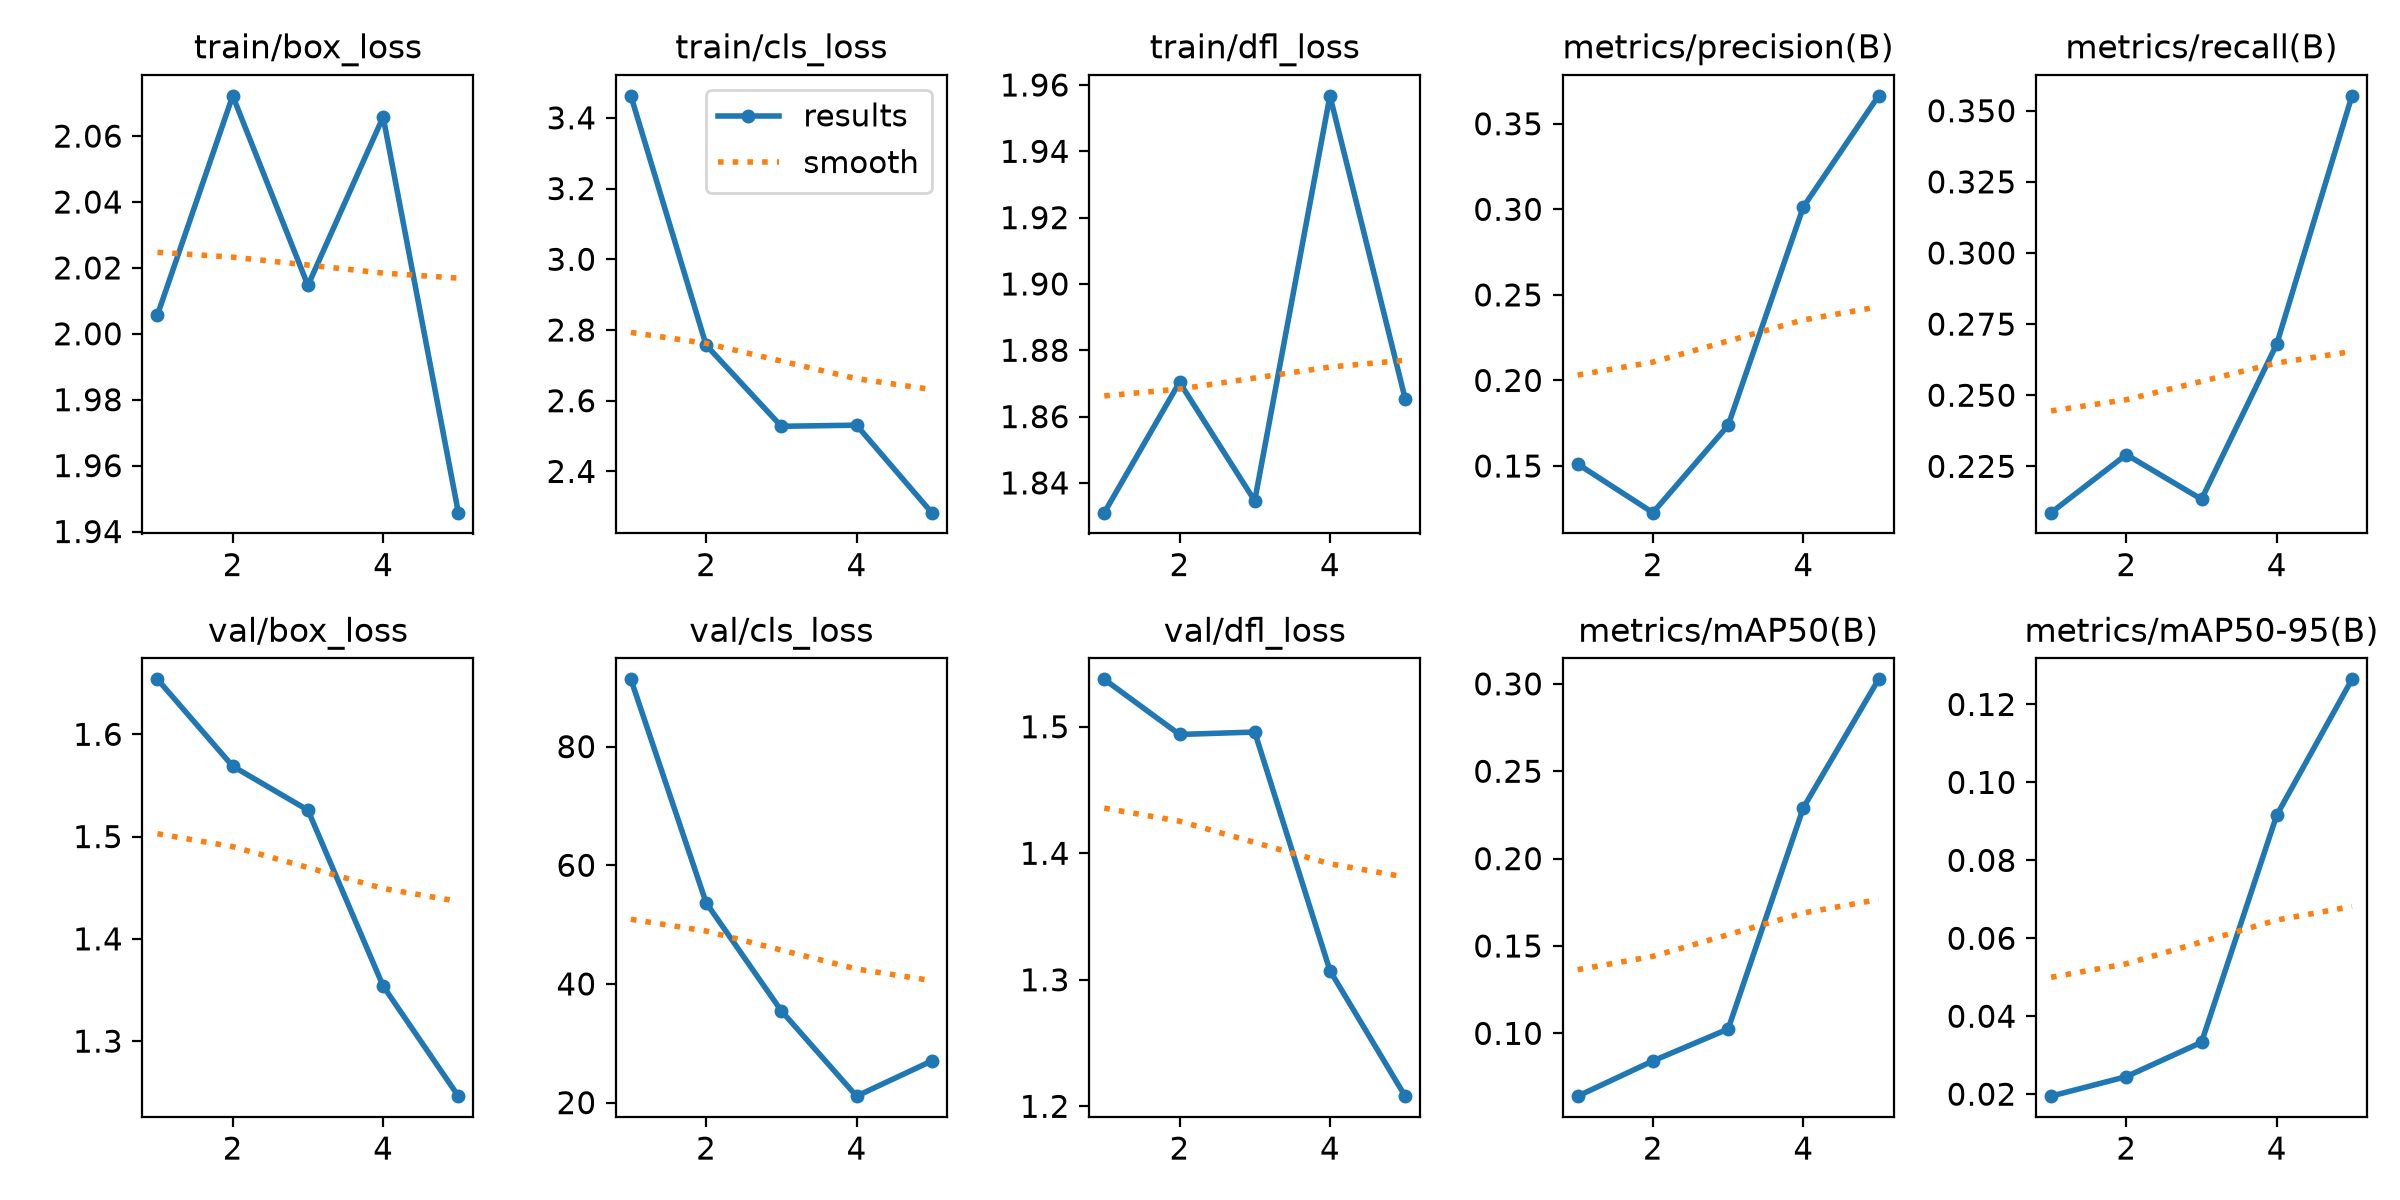

Source data for this figure (header and first rows):
epoch, time, train/box_loss, train/cls_loss, train/dfl_loss, metrics/precision(B), metrics/recall(B), metrics/mAP50(B), metrics/mAP50-95(B), val/box_loss, val/cls_loss, val/dfl_loss, lr/pg0, lr/pg1, lr/pg2
1, 163.9, 2.006, 3.462, 1.831, 0.1512, 0.2087, 0.06405, 0.01949, 1.654, 91.34, 1.537, 0.0005533, 0.0005533, 0.0005533
2, 317.7, 2.072, 2.757, 1.87, 0.1227, 0.2291, 0.08422, 0.0245, 1.569, 53.69, 1.494, 0.0008894, 0.0008894, 0.0008894
3, 473.1, 2.015, 2.528, 1.835, 0.1737, 0.2134, 0.1025, 0.03332, 1.526, 35.47, 1.496, 0.001005, 0.001005, 0.001005
4, 659.6, 2.066, 2.531, 1.957, 0.3014, 0.268, 0.2291, 0.09159, 1.354, 21.09, 1.307, 0.0006768, 0.0006768, 0.0006768
5, 816.9, 1.946, 2.283, 1.865, 0.3663, 0.3552, 0.3026, 0.1264, 1.246, 27.03, 1.208, 0.0003467, 0.0003467, 0.0003467
